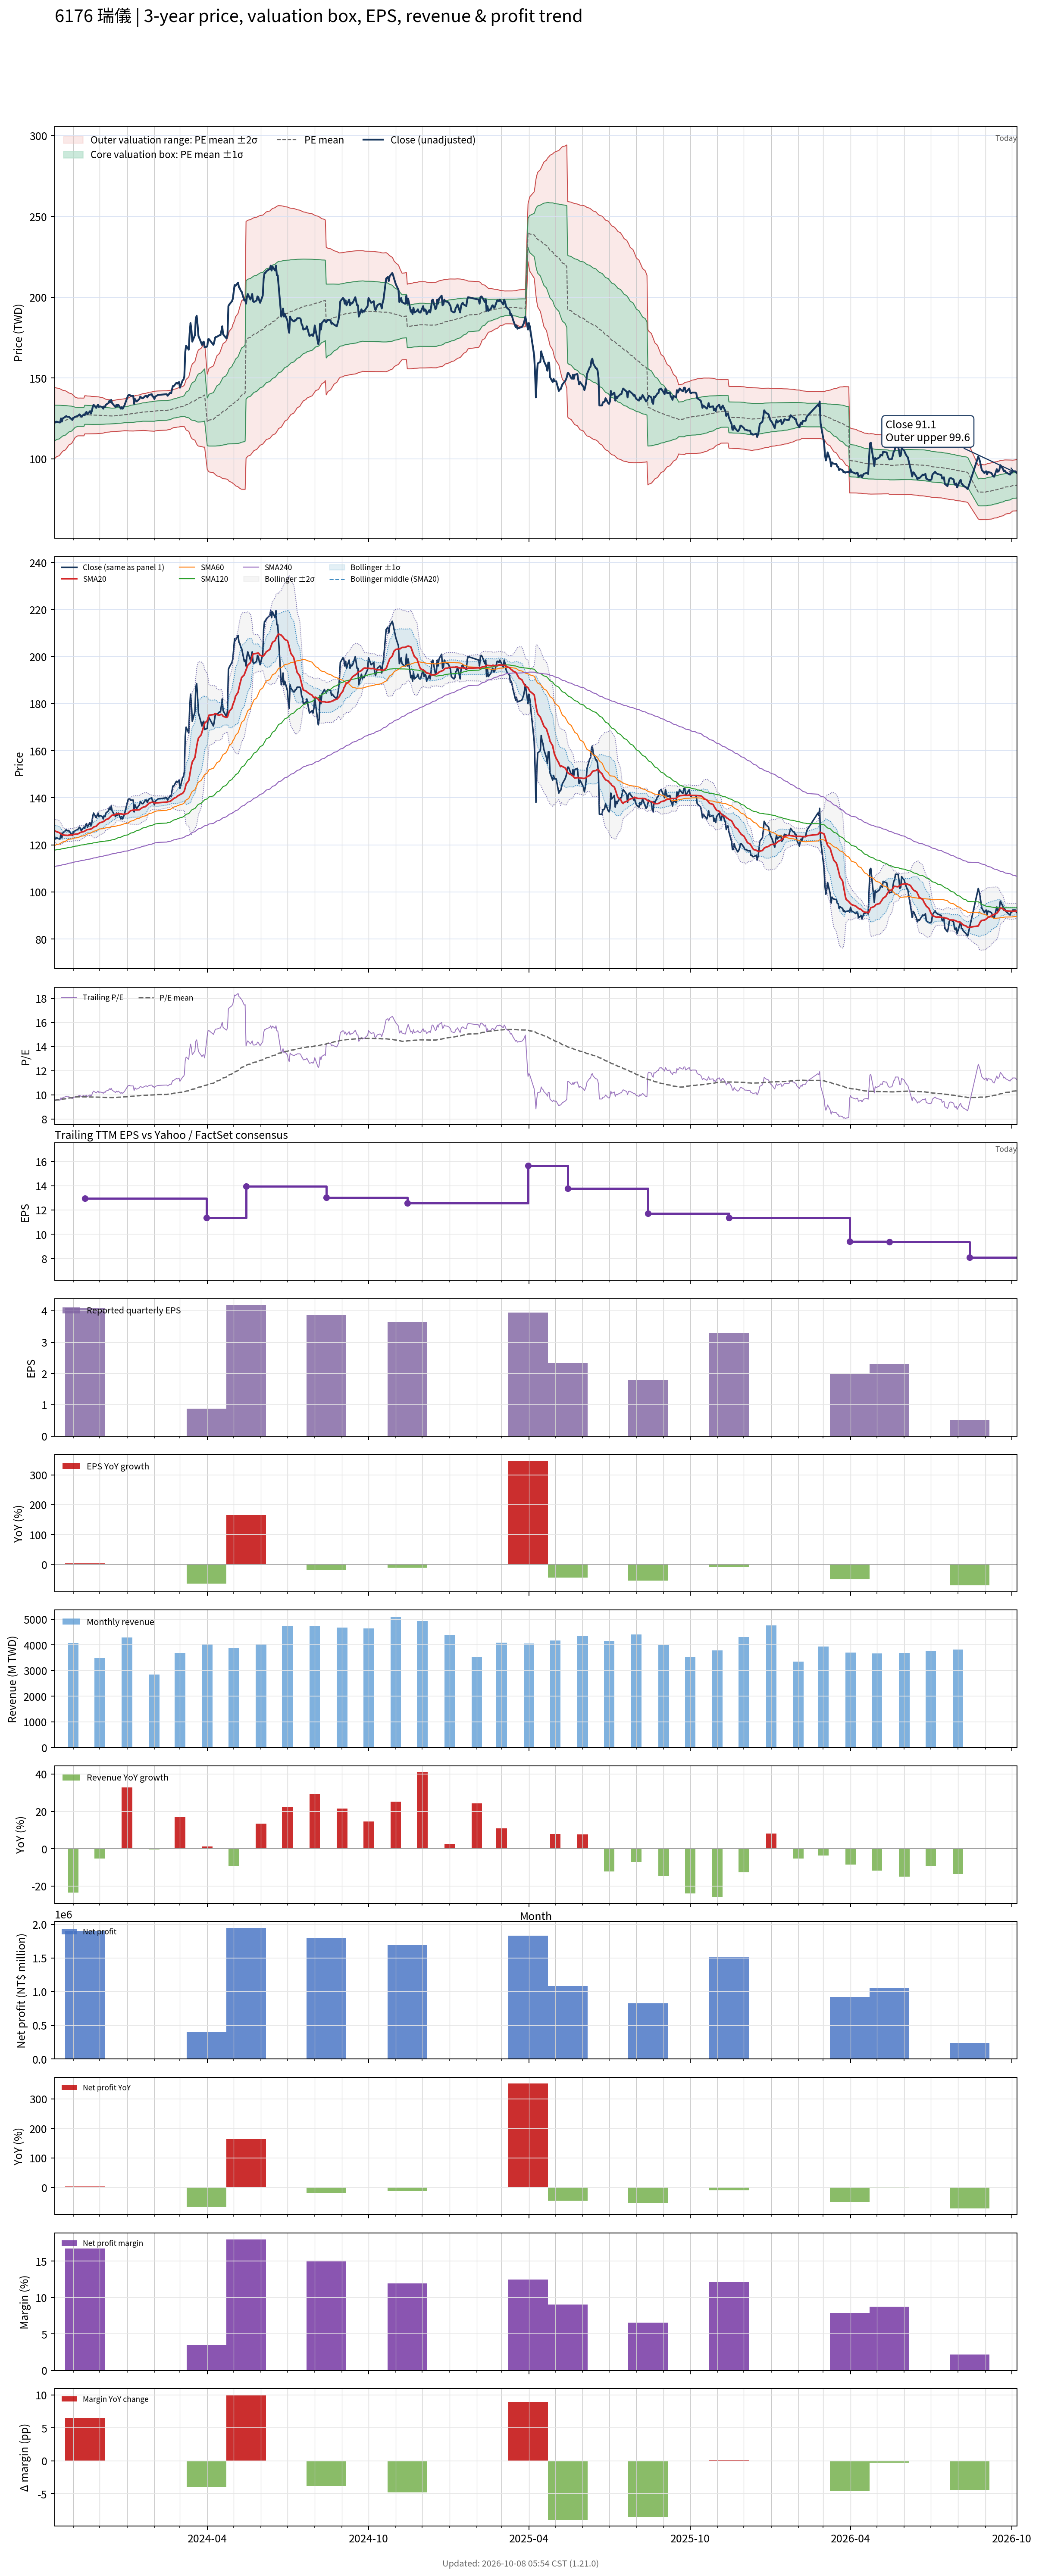

The table this chart was drawn from, first rows:
# chart-version: skill-stock-dynamic-val…
date, close, available_date, period_end, eps, ttm_eps, pe, pe_mean, pe_std, price_m2, price_m1, price_mean, price_p1, price_p2, forward_eps, forward_pe, forward_pe_mean, forward_pe_std, forward_price_m2, forward_price_m1, forward_price_mean, forward_price_p1, forward_price_p2, sma20
2023-10-11, 123, 2023-08-14, 2023-06-30, 4.8, 12.81, 9.602, 9.539, 0.8587, 100.2, 111.2, 122.2, 133.2, 144.2, , , , , , , , , , 125.9
2023-10-12, 122.5, 2023-08-14, 2023-06-30, 4.8, 12.81, 9.563, 9.553, 0.8432, 100.8, 111.6, 122.4, 133.2, 144, , , , , , , , , , 125.8
2023-10-13, 123, 2023-08-14, 2023-06-30, 4.8, 12.81, 9.602, 9.568, 0.829, 101.3, 111.9, 122.6, 133.2, 143.8, , , , , , , , , , 125.6
2023-10-16, 122.5, 2023-08-14, 2023-06-30, 4.8, 12.81, 9.563, 9.583, 0.8124, 101.9, 112.3, 122.8, 133.2, 143.6, , , , , , , , , , 125.2
2023-10-17, 122.5, 2023-08-14, 2023-06-30, 4.8, 12.81, 9.563, 9.599, 0.7931, 102.6, 112.8, 123, 133.1, 143.3, , , , , , , , , , 124.9
2023-10-18, 125, 2023-08-14, 2023-06-30, 4.8, 12.81, 9.758, 9.616, 0.7738, 103.4, 113.3, 123.2, 133.1, 143, , , , , , , , , , 124.7
2023-10-19, 123, 2023-08-14, 2023-06-30, 4.8, 12.81, 9.602, 9.631, 0.7543, 104, 113.7, 123.4, 133, 142.7, , , , , , , , , , 124.4
2023-10-20, 125, 2023-08-14, 2023-06-30, 4.8, 12.81, 9.758, 9.648, 0.7348, 104.8, 114.2, 123.6, 133, 142.4, , , , , , , , , , 124.2
2023-10-23, 126, 2023-08-14, 2023-06-30, 4.8, 12.81, 9.836, 9.665, 0.7144, 105.5, 114.7, 123.8, 133, 142.1, , , , , , , , , , 124.1
2023-10-24, 126.5, 2023-08-14, 2023-06-30, 4.8, 12.81, 9.875, 9.682, 0.6939, 106.2, 115.1, 124, 132.9, 141.8, , , , , , , , , , 124.1
2023-10-25, 126, 2023-08-14, 2023-06-30, 4.8, 12.81, 9.836, 9.699, 0.6723, 107, 115.6, 124.2, 132.9, 141.5, , , , , , , , , , 124
2023-10-26, 126, 2023-08-14, 2023-06-30, 4.8, 12.81, 9.836, 9.716, 0.6495, 107.8, 116.1, 124.5, 132.8, 141.1, , , , , , , , , , 124
2023-10-27, 126, 2023-08-14, 2023-06-30, 4.8, 12.81, 9.836, 9.732, 0.6263, 108.6, 116.6, 124.7, 132.7, 140.7, , , , , , , , , , 124.2
2023-10-30, 124.5, 2023-08-14, 2023-06-30, 4.8, 12.81, 9.719, 9.748, 0.6026, 109.4, 117.1, 124.9, 132.6, 140.3, , , , , , , , , , 124.2
2023-10-31, 124, 2023-08-14, 2023-06-30, 4.8, 12.81, 9.68, 9.763, 0.5756, 110.3, 117.7, 125.1, 132.4, 139.8, , , , , , , , , , 124.2
2023-11-01, 125.5, 2023-08-14, 2023-06-30, 4.8, 12.81, 9.797, 9.779, 0.5488, 111.2, 118.2, 125.3, 132.3, 139.3, , , , , , , , , , 124.3
2023-11-02, 125.5, 2023-08-14, 2023-06-30, 4.8, 12.81, 9.797, 9.795, 0.5202, 112.2, 118.8, 125.5, 132.1, 138.8, , , , , , , , , , 124.5
2023-11-03, 126, 2023-08-14, 2023-06-30, 4.8, 12.81, 9.836, 9.812, 0.4882, 113.2, 119.4, 125.7, 131.9, 138.2, , , , , , , , , , 124.5
2023-11-06, 126.5, 2023-08-14, 2023-06-30, 4.8, 12.81, 9.875, 9.828, 0.4558, 114.2, 120.1, 125.9, 131.7, 137.6, , , , , , , , , , 124.7
2023-11-07, 127, 2023-08-14, 2023-06-30, 4.8, 12.81, 9.914, 9.829, 0.4559, 114.2, 120.1, 125.9, 131.8, 137.6, , , , , , , , , , 124.8
2023-11-08, 127.5, 2023-08-14, 2023-06-30, 4.8, 12.81, 9.953, 9.83, 0.456, 114.2, 120.1, 125.9, 131.8, 137.6, , , , , , , , , , 125
2023-11-09, 127, 2023-08-14, 2023-06-30, 4.8, 12.81, 9.914, 9.83, 0.4561, 114.2, 120.1, 125.9, 131.8, 137.6, , , , , , , , , , 125.2
2023-11-10, 126, 2023-08-14, 2023-06-30, 4.8, 12.81, 9.836, 9.829, 0.4559, 114.2, 120.1, 125.9, 131.8, 137.6, , , , , , , , , , 125.4
2023-11-13, 127.5, 2023-08-14, 2023-06-30, 4.8, 12.81, 9.953, 9.829, 0.4558, 114.2, 120.1, 125.9, 131.7, 137.6, , , , , , , , , , 125.7
2023-11-14, 127, 2023-11-14, 2023-09-30, 4.1, 12.95, 9.807, 9.827, 0.4553, 115.5, 121.4, 127.3, 133.2, 139.1, , , , , , , , , , 125.9
2023-11-15, 128.5, 2023-11-14, 2023-09-30, 4.1, 12.95, 9.923, 9.825, 0.4547, 115.5, 121.4, 127.2, 133.1, 139, , , , , , , , , , 126
2023-11-16, 129, 2023-11-14, 2023-09-30, 4.1, 12.95, 9.961, 9.824, 0.4537, 115.5, 121.3, 127.2, 133.1, 139, , , , , , , , , , 126.3
2023-11-17, 127.5, 2023-11-14, 2023-09-30, 4.1, 12.95, 9.846, 9.82, 0.4521, 115.5, 121.3, 127.2, 133, 138.9, , , , , , , , , , 126.5
2023-11-20, 129.5, 2023-11-14, 2023-09-30, 4.1, 12.95, 10, 9.818, 0.4504, 115.5, 121.3, 127.1, 133, 138.8, , , , , , , , , , 126.7
2023-11-21, 128, 2023-11-14, 2023-09-30, 4.1, 12.95, 9.884, 9.814, 0.4477, 115.5, 121.3, 127.1, 132.9, 138.7, , , , , , , , , , 126.7
2023-11-22, 129.5, 2023-11-14, 2023-09-30, 4.1, 12.95, 10, 9.811, 0.4456, 115.5, 121.3, 127.1, 132.8, 138.6, , , , , , , , , , 126.9
2023-11-23, 132, 2023-11-14, 2023-09-30, 4.1, 12.95, 10.19, 9.811, 0.4456, 115.5, 121.3, 127.1, 132.8, 138.6, , , , , , , , , , 127.2
2023-11-24, 133.5, 2023-11-14, 2023-09-30, 4.1, 12.95, 10.31, 9.811, 0.4451, 115.5, 121.3, 127.1, 132.8, 138.6, , , , , , , , , , 127.6
2023-11-27, 131.5, 2023-11-14, 2023-09-30, 4.1, 12.95, 10.15, 9.808, 0.4424, 115.6, 121.3, 127, 132.7, 138.5, , , , , , , , , , 127.9
2023-11-28, 132.5, 2023-11-14, 2023-09-30, 4.1, 12.95, 10.23, 9.807, 0.4401, 115.6, 121.3, 127, 132.7, 138.4, , , , , , , , , , 128.3
2023-11-29, 133.5, 2023-11-14, 2023-09-30, 4.1, 12.95, 10.31, 9.806, 0.4396, 115.6, 121.3, 127, 132.7, 138.4, , , , , , , , , , 128.8
2023-11-30, 132, 2023-11-14, 2023-09-30, 4.1, 12.95, 10.19, 9.804, 0.4371, 115.6, 121.3, 127, 132.6, 138.3, , , , , , , , , , 129.1
2023-12-01, 132.5, 2023-11-14, 2023-09-30, 4.1, 12.95, 10.23, 9.801, 0.433, 115.7, 121.3, 126.9, 132.5, 138.1, , , , , , , , , , 129.4
2023-12-04, 132, 2023-11-14, 2023-09-30, 4.1, 12.95, 10.19, 9.797, 0.4265, 115.8, 121.3, 126.9, 132.4, 137.9, , , , , , , , , , 129.7
2023-12-05, 131, 2023-11-14, 2023-09-30, 4.1, 12.95, 10.12, 9.792, 0.4192, 115.9, 121.4, 126.8, 132.2, 137.7, , , , , , , , , , 129.9
2023-12-06, 132.5, 2023-11-14, 2023-09-30, 4.1, 12.95, 10.23, 9.788, 0.4118, 116.1, 121.4, 126.7, 132.1, 137.4, , , , , , , , , , 130.1
2023-12-07, 132, 2023-11-14, 2023-09-30, 4.1, 12.95, 10.19, 9.783, 0.403, 116.2, 121.5, 126.7, 131.9, 137.1, , , , , , , , , , 130.4
2023-12-08, 133.5, 2023-11-14, 2023-09-30, 4.1, 12.95, 10.31, 9.778, 0.3932, 116.4, 121.5, 126.6, 131.7, 136.8, , , , , , , , , , 130.8
2023-12-11, 134.5, 2023-11-14, 2023-09-30, 4.1, 12.95, 10.39, 9.775, 0.3879, 116.5, 121.6, 126.6, 131.6, 136.6, , , , , , , , , , 131.1
2023-12-12, 136, 2023-11-14, 2023-09-30, 4.1, 12.95, 10.5, 9.774, 0.3858, 116.6, 121.6, 126.6, 131.6, 136.6, , , , , , , , , , 131.6
2023-12-13, 135, 2023-11-14, 2023-09-30, 4.1, 12.95, 10.42, 9.771, 0.38, 116.7, 121.6, 126.5, 131.5, 136.4, , , , , , , , , , 131.9
2023-12-14, 136.5, 2023-11-14, 2023-09-30, 4.1, 12.95, 10.54, 9.77, 0.3768, 116.8, 121.6, 126.5, 131.4, 136.3, , , , , , , , , , 132.2
2023-12-15, 134.5, 2023-11-14, 2023-09-30, 4.1, 12.95, 10.39, 9.768, 0.3729, 116.8, 121.7, 126.5, 131.3, 136.2, , , , , , , , , , 132.6
2023-12-18, 132.5, 2023-11-14, 2023-09-30, 4.1, 12.95, 10.23, 9.776, 0.3731, 116.9, 121.8, 126.6, 131.4, 136.3, , , , , , , , , , 132.8
2023-12-19, 132, 2023-11-14, 2023-09-30, 4.1, 12.95, 10.19, 9.781, 0.3746, 117, 121.8, 126.7, 131.5, 136.4, , , , , , , , , , 132.9
2023-12-20, 133.5, 2023-11-14, 2023-09-30, 4.1, 12.95, 10.31, 9.787, 0.3772, 117, 121.9, 126.7, 131.6, 136.5, , , , , , , , , , 133.2
2023-12-21, 132.5, 2023-11-14, 2023-09-30, 4.1, 12.95, 10.23, 9.793, 0.3785, 117, 121.9, 126.8, 131.7, 136.6, , , , , , , , , , 133.2
2023-12-22, 133.5, 2023-11-14, 2023-09-30, 4.1, 12.95, 10.31, 9.8, 0.3804, 117.1, 122, 126.9, 131.8, 136.8, , , , , , , , , , 133.2
2023-12-25, 131, 2023-11-14, 2023-09-30, 4.1, 12.95, 10.12, 9.805, 0.3798, 117.1, 122.1, 127, 131.9, 136.8, , , , , , , , , , 133.2
2023-12-26, 132, 2023-11-14, 2023-09-30, 4.1, 12.95, 10.19, 9.812, 0.3801, 117.2, 122.1, 127.1, 132, 136.9, , , , , , , , , , 133.1
2023-12-27, 131, 2023-11-14, 2023-09-30, 4.1, 12.95, 10.12, 9.816, 0.3807, 117.3, 122.2, 127.1, 132, 137, , , , , , , , , , 133
2023-12-28, 132, 2023-11-14, 2023-09-30, 4.1, 12.95, 10.19, 9.822, 0.3808, 117.3, 122.3, 127.2, 132.1, 137.1, , , , , , , , , , 133
2023-12-29, 133, 2023-11-14, 2023-09-30, 4.1, 12.95, 10.27, 9.829, 0.3811, 117.4, 122.3, 127.3, 132.2, 137.2, , , , , , , , , , 133
2024-01-02, 139, 2023-11-14, 2023-09-30, 4.1, 12.95, 10.73, 9.839, 0.3887, 117.4, 122.4, 127.4, 132.5, 137.5, , , , , , , , , , 133.4
... 661 more rows
